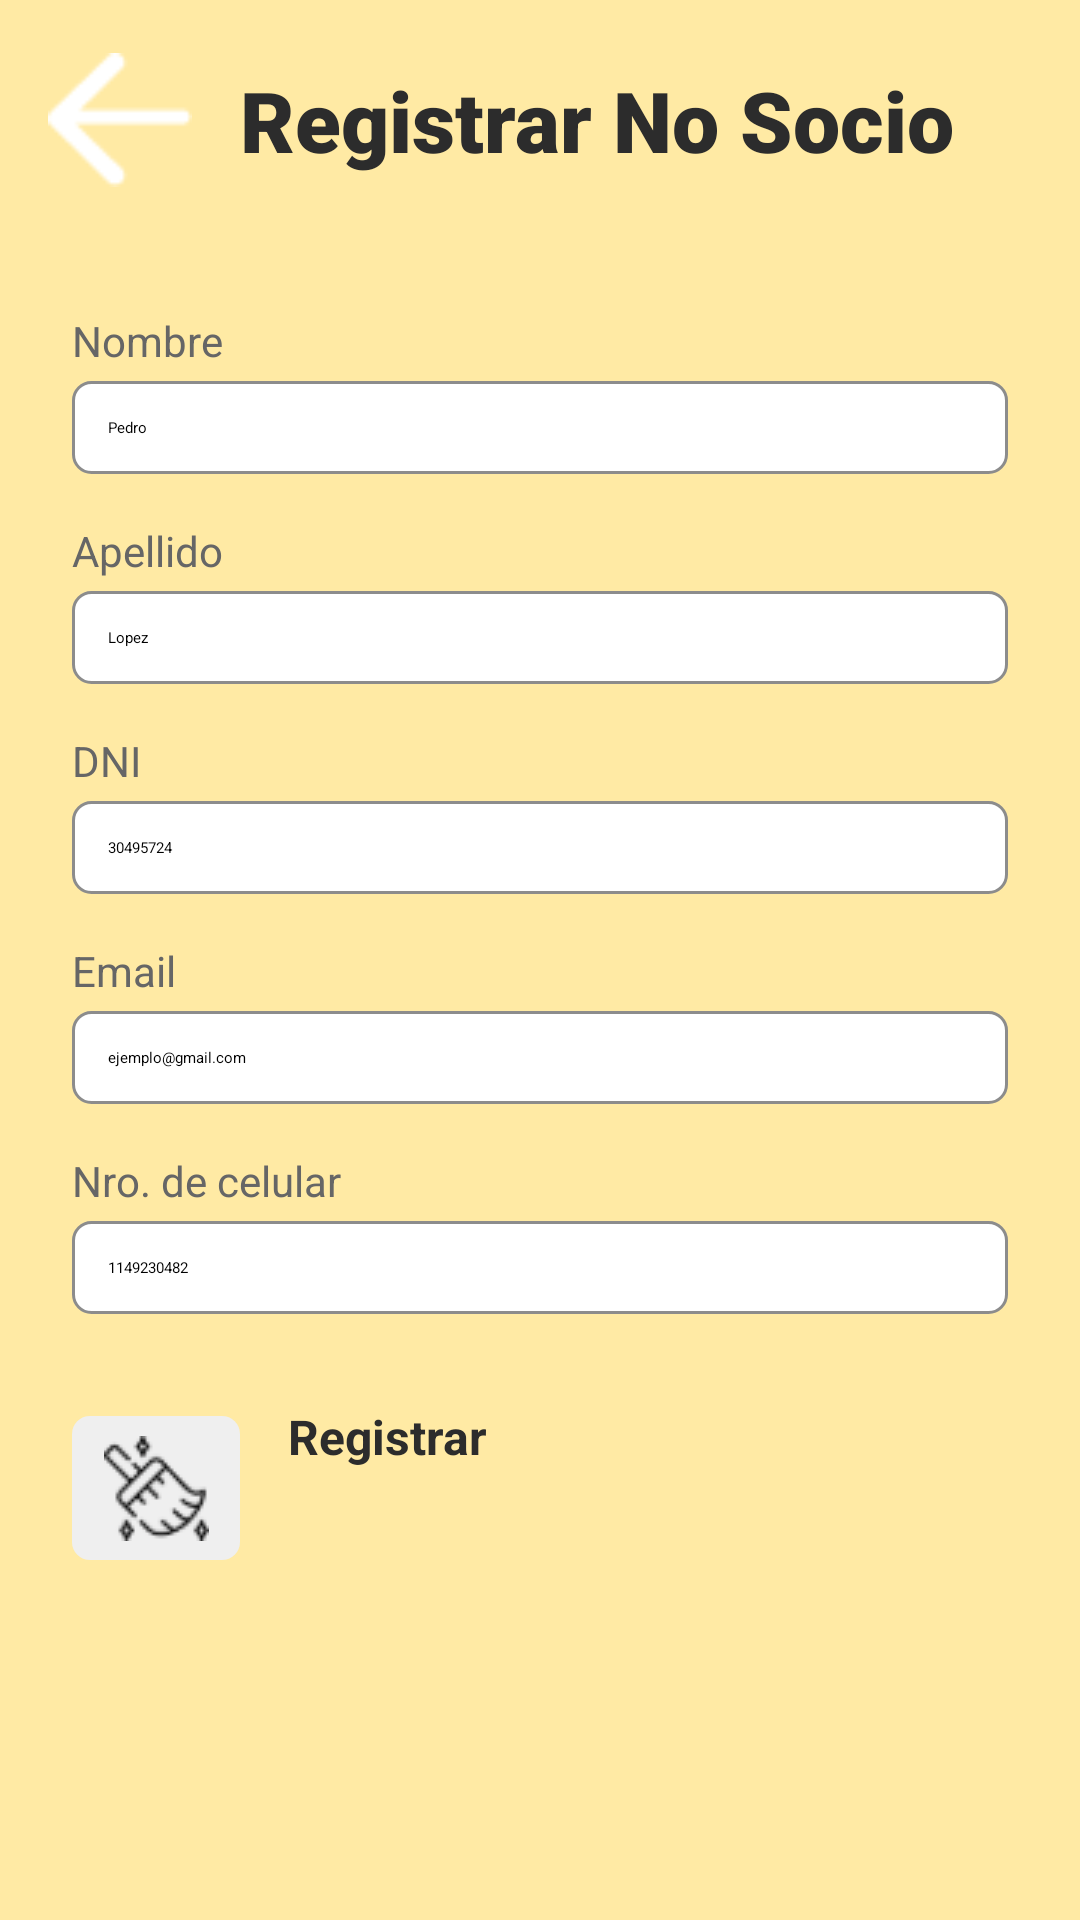

Write the Android layout XML for this screen, with the resource values it uses.
<!-- AndroidManifest.xml: application theme Theme.ClubDeportivoApp -->
<!-- res/layout/activity_inscribir_no_socio.xml -->
<?xml version="1.0" encoding="utf-8"?>
<ScrollView xmlns:android="http://schemas.android.com/apk/res/android"
    xmlns:tools="http://schemas.android.com/tools"
    android:layout_width="match_parent"
    android:layout_height="match_parent"
    xmlns:app="http://schemas.android.com/apk/res-auto"
    android:background="@color/app_background_yellow"
    android:fillViewport="true"
    tools:context=".activities.InscripcionNoSocioActivity">

    <LinearLayout
        android:layout_width="match_parent"
        android:layout_height="wrap_content"
        android:orientation="vertical">

        <LinearLayout
            android:layout_width="match_parent"
            android:layout_height="wrap_content"
            android:gravity="center_vertical"
            android:orientation="horizontal"
            android:padding="16dp">

            <ImageButton
                android:id="@+id/backBtn"
                android:layout_width="48dp"
                android:layout_height="48dp"
                android:background="?attr/selectableItemBackgroundBorderless"
                android:src="@drawable/atras" />

            <TextView
                android:layout_width="wrap_content"
                android:layout_height="wrap_content"
                android:layout_marginStart="16dp"
                android:fontFamily="sans-serif-black"
                android:text="Registrar No Socio"
                android:textColor="@color/text_dark"
                android:textSize="28sp" />
        </LinearLayout>

        <LinearLayout
            android:layout_width="match_parent"
            android:layout_height="0dp"
            android:layout_weight="1"
            android:background="@drawable/sheet_background"
            android:orientation="vertical"
            android:padding="24dp">

            <TextView
                style="@style/FormLbl"
                android:text="Nombre" />

            <EditText
                android:layout_width="match_parent"
                android:layout_height="wrap_content"
                android:layout_marginTop="4dp"
                android:background="@drawable/custom_input_border"
                android:padding="12dp"
                android:text="Pedro" />

            <TextView
                style="@style/FormLbl"
                android:text="Apellido" android:layout_marginTop="16dp"/>


            <EditText
                android:layout_width="match_parent"
                android:layout_height="wrap_content"
                android:layout_marginTop="4dp"
                android:background="@drawable/custom_input_border"
                android:padding="12dp"
                android:text="Lopez" />

            <TextView
                style="@style/FormLbl"
                android:text="DNI"
                android:layout_marginTop="16dp"
                />

            <EditText
                android:layout_width="match_parent"
                android:layout_height="wrap_content"
                android:layout_marginTop="4dp"
                android:background="@drawable/custom_input_border"
                android:inputType="number"
                android:padding="12dp"
                android:text="30495724" />

            <TextView
                style="@style/FormLbl"
                android:layout_marginTop="16dp"
                android:text="Email" />

            <EditText
                android:layout_width="match_parent"
                android:layout_height="wrap_content"
                android:layout_marginTop="4dp"
                android:background="@drawable/custom_input_border"
                android:inputType="textEmailAddress"
                android:padding="12dp"
                android:text="ejemplo@gmail.com" />

            <TextView
                style="@style/FormLbl"
                android:layout_marginTop="16dp"
                android:text="Nro. de celular"
                />

            <EditText
                android:layout_width="match_parent"
                android:layout_height="wrap_content"
                android:layout_marginTop="4dp"
                android:background="@drawable/custom_input_border"
                android:inputType="phone"
                android:padding="12dp"
                android:text="1149230482" />

            <LinearLayout
                android:layout_width="match_parent"
                android:layout_height="wrap_content"
                android:layout_marginTop="30dp"
                android:gravity="center_vertical"
                android:orientation="horizontal">

                <ImageButton
                    android:layout_width="56dp"
                    android:layout_height="48dp"
                    android:background="@drawable/button_icon_background"
                    android:src="@drawable/limpiar"
                    android:scaleType="center"
                    android:elevation="2dp"/>

                <Button
                    android:layout_width="0dp"
                    android:layout_height="56dp"
                    android:layout_marginStart="16dp"
                    android:layout_weight="1"
                    app:backgroundTint="@color/btn_yellow"
                    app:cornerRadius="6dp"
                    app:elevation="2dp"
                    android:text="Registrar"
                    android:textAllCaps="false"
                    android:textColor="@color/text_dark"
                    android:textSize="16sp"
                    android:textStyle="bold"
                    android:elevation="2dp"/>
            </LinearLayout>
        </LinearLayout>
    </LinearLayout>
</ScrollView>
<!-- resources referenced by this layout -->
<resources>
  <color name="app_background_yellow">#FFEAA4</color>
  <color name="btn_yellow">#FFEAA4</color>
  <color name="text_dark">#2C2C2C</color>
  <!-- drawable atras: png bitmap (drawable, 570 bytes) -->
  <!-- drawable button_icon_background (drawable) -->
  <?xml version="1.0" encoding="utf-8"?>
  <shape xmlns:android="http://schemas.android.com/apk/res/android"
      android:shape="rectangle">
      <solid android:color="@color/btn_icon_gray" />
      <corners android:radius="6dp" />
  </shape>
  <!-- drawable custom_input_border (drawable) -->
  <?xml version="1.0" encoding="utf-8"?>
  <shape xmlns:android="http://schemas.android.com/apk/res/android"
      android:shape="rectangle">
      <solid android:color="#FFFFFF" />
      <stroke android:width="1dp" android:color="#8C8C8C" />
      <corners android:radius="6dp" />
  </shape>
  <!-- drawable limpiar: png bitmap (drawable, 2180 bytes) -->
  <style name="FormLbl">
          <item name="android:layout_width">wrap_content</item>
          <item name="android:layout_height">wrap_content</item>
          <item name="android:textColor">@color/text_gray</item>
          <item name="android:textSize">14sp</item>
      </style>
  <color name="btn_icon_gray">#EFEFEF</color>
  <color name="text_gray">#666666</color>
</resources>
